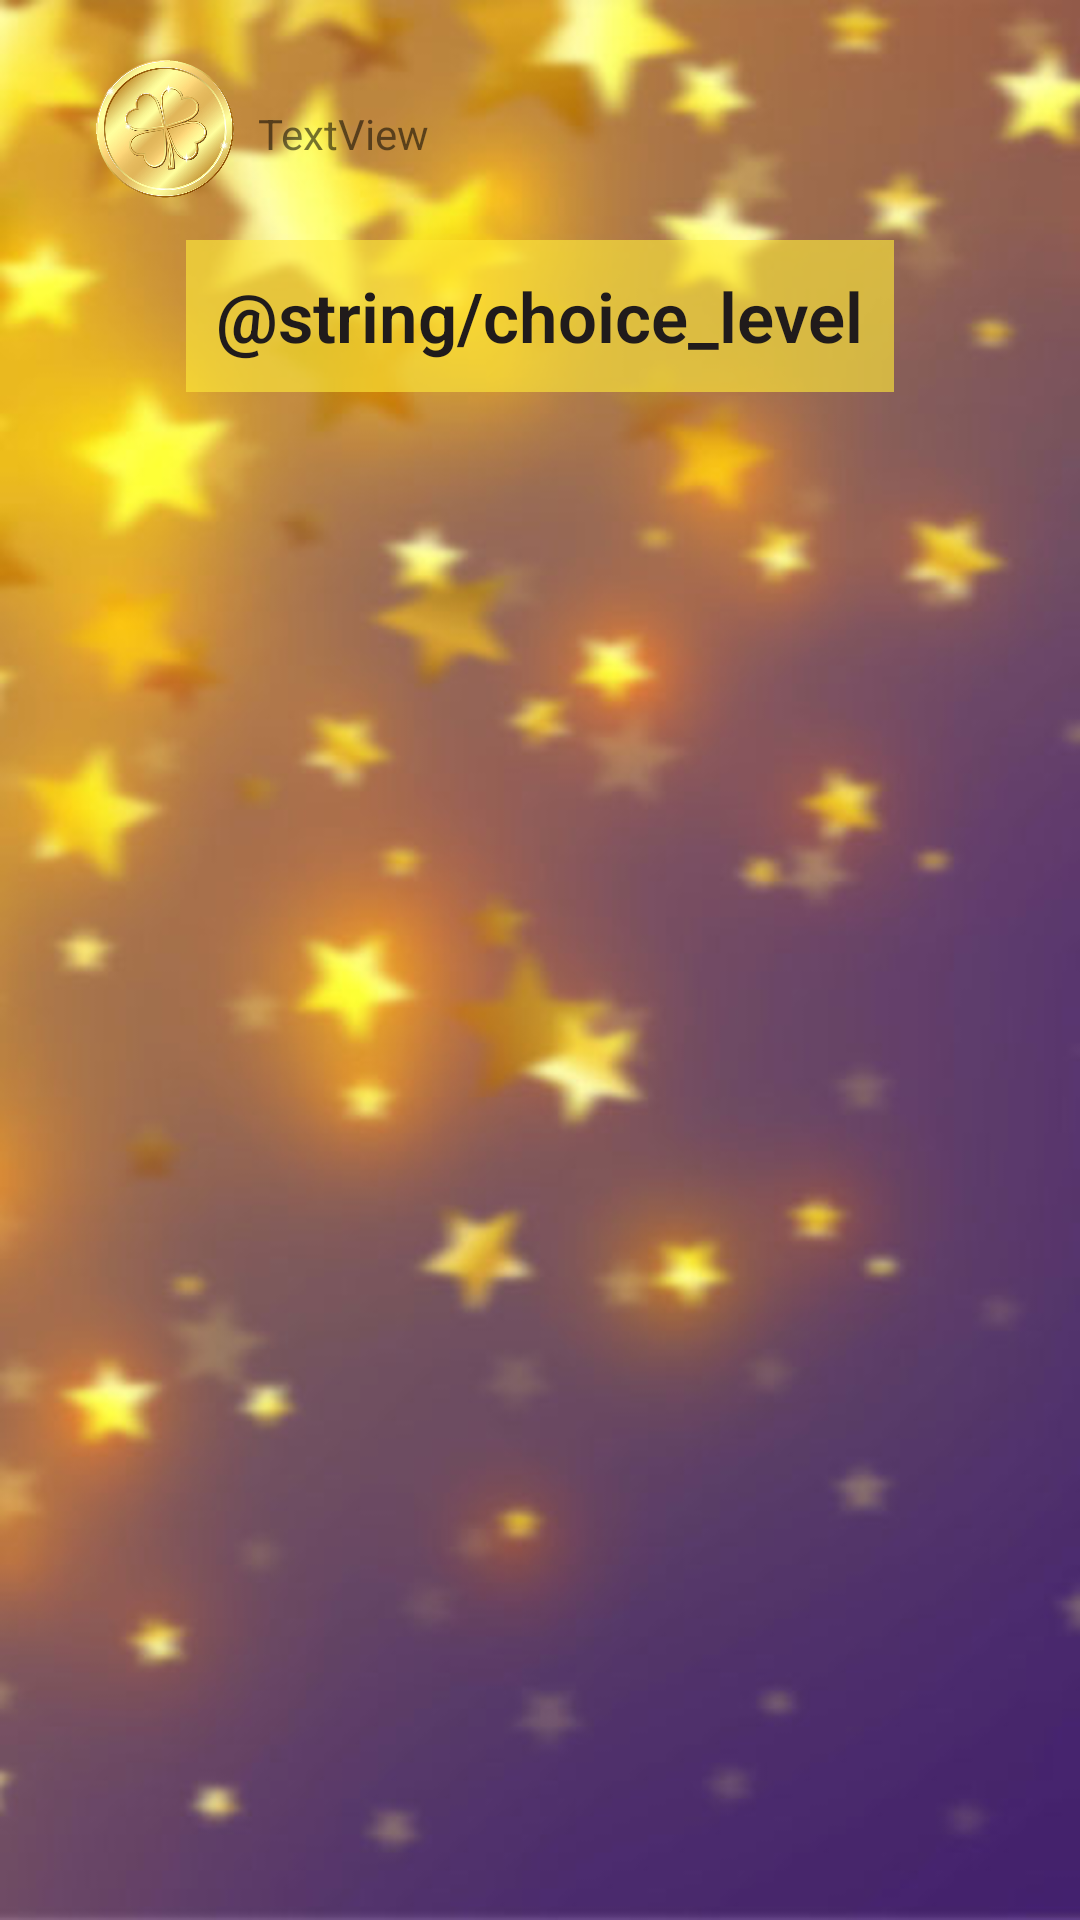

Write the Android layout XML for this screen, with the resource values it uses.
<!-- AndroidManifest.xml: application theme Theme.MyApplicationPictures -->
<!-- res/layout/activity_main2.xml -->
<?xml version="1.0" encoding="utf-8"?>
<androidx.constraintlayout.widget.ConstraintLayout xmlns:android="http://schemas.android.com/apk/res/android"
    xmlns:app="http://schemas.android.com/apk/res-auto"
    xmlns:tools="http://schemas.android.com/tools"
    android:layout_width="match_parent"
    android:layout_height="match_parent"
    android:background="@drawable/main_background"
    tools:context=".MainActivity2">

    <TextView
        android:id="@+id/textView"
        android:layout_width="wrap_content"
        android:layout_height="wrap_content"
        android:layout_marginTop="80dp"
        android:allowUndo="false"
        android:background="@color/transparent_yellow"
        android:breakStrategy="high_quality"
        android:fontFamily="sans-serif-light"
        android:padding="10sp"
        android:text="@string/choice_level"
        android:textAlignment="center"
        android:textAllCaps="false"
        android:textColor="#201B1B"
        android:textSize="23sp"
        android:textStyle="bold"
        android:visibility="visible"
        app:layout_constraintEnd_toEndOf="parent"
        app:layout_constraintStart_toStartOf="parent"
        app:layout_constraintTop_toTopOf="parent" />

    <ImageView
        android:id="@+id/imageView"
        android:layout_width="50sp"
        android:layout_height="50sp"
        android:layout_marginStart="30dp"
        android:layout_marginBottom="10dp"
        app:layout_constraintBottom_toTopOf="@+id/textView"
        app:layout_constraintStart_toStartOf="parent"
        app:srcCompat="@drawable/money" />

    <TextView
        android:id="@+id/money_count"
        android:layout_width="wrap_content"
        android:layout_height="wrap_content"
        android:layout_marginStart="6dp"
        android:layout_marginBottom="26dp"
        android:text="TextView"
        app:layout_constraintBottom_toTopOf="@+id/textView"
        app:layout_constraintStart_toEndOf="@+id/imageView" />

    <GridView
        android:id="@+id/gridView"
        android:layout_width="match_parent"
        android:layout_height="wrap_content"
        android:layout_marginStart="20dp"
        android:layout_marginTop="20dp"
        android:layout_marginEnd="20dp"
        android:numColumns="4"
        app:layout_constraintEnd_toEndOf="parent"
        app:layout_constraintStart_toStartOf="parent"
        app:layout_constraintTop_toBottomOf="@+id/textView" />

</androidx.constraintlayout.widget.ConstraintLayout>
<!-- resources referenced by this layout -->
<resources>
  <color name="transparent_yellow">#9FFFEB3B</color>
  <!-- drawable main_background: jpg bitmap (drawable-v24, 53697 bytes) -->
  <!-- drawable money: png bitmap (drawable-v24, 162566 bytes) -->
  <style name="Theme.MyApplicationPictures" parent="Theme.MaterialComponents.DayNight.NoActionBar">
          
          <item name="colorPrimary">@color/purple_500</item>
          <item name="colorPrimaryVariant">@color/purple_700</item>
          <item name="colorOnPrimary">@color/white</item>
          
          <item name="colorSecondary">@color/teal_200</item>
          <item name="colorSecondaryVariant">@color/teal_700</item>
          <item name="colorOnSecondary">@color/black</item>
          
          <item name="android:statusBarColor" tools:targetApi="l">?attr/colorPrimaryVariant</item>
          
      </style>
  <color name="purple_500">#FF6200EE</color>
  <color name="purple_700">#FF3700B3</color>
  <color name="white">#FFFFFFFF</color>
  <color name="teal_200">#FF03DAC5</color>
  <color name="teal_700">#FF018786</color>
  <color name="black">#FF000000</color>
</resources>
